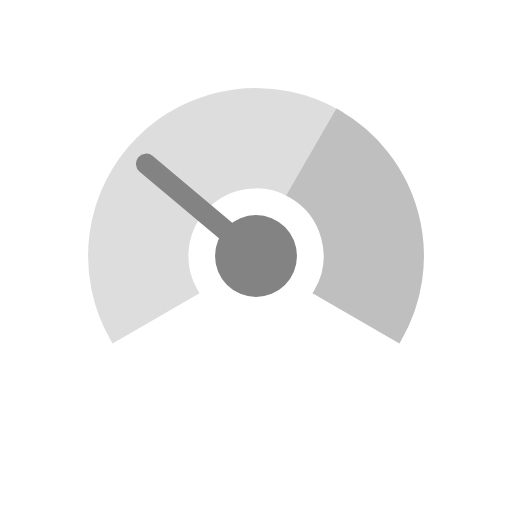
t = 0.00 s
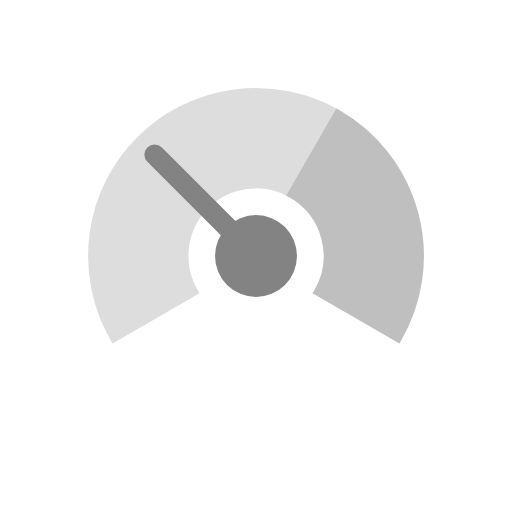
t = 0.18 s
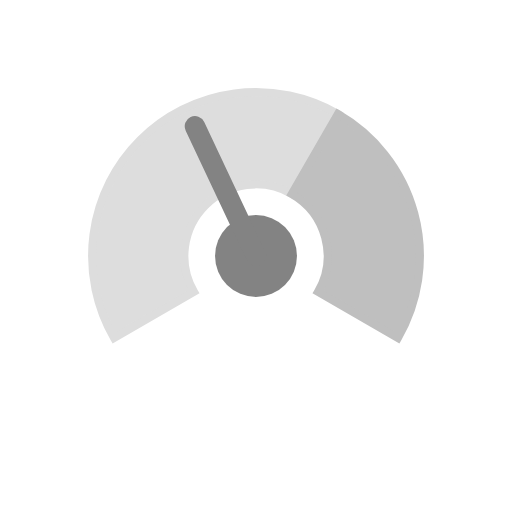
t = 0.31 s
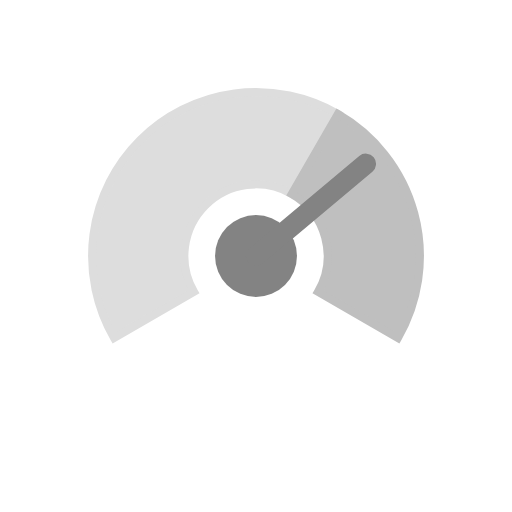
t = 0.50 s
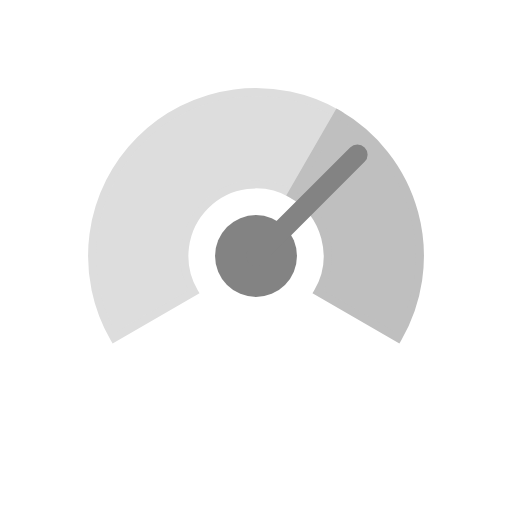
t = 0.68 s
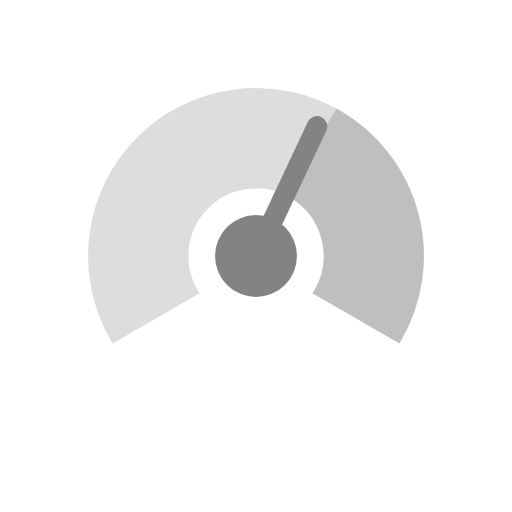
t = 0.81 s

The animated SVG that drew these frames (rendered in a browser with its animation timeline set to each time). Animation: 1 SMIL element (animateTransform=1); one cycle of 1.00 s, repeats indefinitely.

<svg width="100%" height="100%" xmlns="http://www.w3.org/2000/svg" viewBox="0 0 100 100" preserveAspectRatio="xMidYMid" class="lds-gauge" style="background: none;"><g transform="translate(50,50)"><g ng-attr-transform="scale({{config.scale}})" transform="scale(0.8)"><g transform="translate(-50,-50)"><!--path(ng-attr-fill=config.c1,d="M15.36 70A40 40 0 0 1 70 15.34L50 50Z",ng-attr-stroke=config.c1,stroke-width="2")--><!--path(ng-attr-fill=config.c2,d="M70 15.34A40 40 0 0 1 90 50L50 50Z",ng-attr-stroke=config.c2,stroke-width="2")--><path ng-attr-fill="{{config.c1}}" ng-attr-d="{{config.d1}}" ng-attr-stroke="{{config.c1}}" stroke-width="2" fill="#dddddd" d="M15.35898384862245 70 A40 40 0 0 1 70 15.358983848622458 L58.75 34.84455543377233 A17.5 17.5 0 0 0 34.84455543377232 58.75 Z" stroke="#dddddd"></path><path ng-attr-fill="{{config.c2}}" ng-attr-d="{{config.d2}}" ng-attr-stroke="{{config.c2}}" stroke-width="2" fill="#bfbfbf" d="M84.64101615137756 70 A40 40 0 0 0 70 15.358983848622458 L58.75 34.84455543377233 A17.5 17.5 0 0 1 65.15544456622767 58.75 Z" stroke="#bfbfbf"></path><circle cx="50" cy="50" ng-attr-r="{{config.r}}" ng-attr-fill="{{config.c3}}" r="10" fill="#838383"></circle><line x1="50" y1="50" x2="15" y2="50" stroke-linecap="round" ng-attr-stroke="{{config.c3}}" ng-attr-stroke-width="{{config.width}}" stroke="#838383" stroke-width="5" transform="rotate(136.561 50 50)"><animateTransform attributeName="transform" type="rotate" calcMode="linear" values="40 50 50; 50 50 50; 40 50 50; 140 50 50; 130 50 50; 140 50 50; 40 50 50" keyTimes="0;0.10;0.25;0.5;0.60;0.75;1" dur="1s" begin="0s" repeatCount="indefinite"></animateTransform></line></g></g></g></svg>
